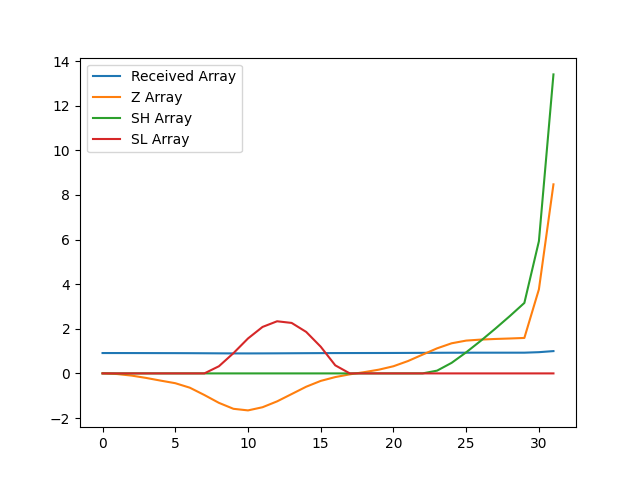

The file beside this chart, header and first rows:
, index, year, val, Received Array, Z Array, SH Array, SL Array
0, 770, 1990, 11154, 0.9131, 0.004098, 0.0, 0.0
1, 773, 1991, 11150, 0.9128, -0.02834, 0.0, 0.0
2, 776, 1992, 11141, 0.9121, -0.09846, 0.0, 0.0
3, 779, 1993, 11128, 0.911, -0.2033, 0.0, 0.0
4, 782, 1994, 11113, 0.9098, -0.3244, 0.0, 0.0
5, 785, 1995, 11099, 0.9086, -0.4393, 0.0, 0.0
6, 788, 1996, 11073, 0.9065, -0.6405, 0.0, 0.0
7, 791, 1997, 11032, 0.9032, -0.9685, 0.0, 0.0
8, 794, 1998, 10988, 0.8995, -1.32, 0.0, 0.3204
9, 797, 1999, 10955, 0.8968, -1.587, 0.0, 0.9079
10, 800, 2000, 10946, 0.8961, -1.659, 0.0, 1.567
11, 803, 2001, 10964, 0.8975, -1.517, 0.0, 2.083
12, 806, 2002, 10997, 0.9002, -1.254, 0.0, 2.337
13, 809, 2003, 11038, 0.9036, -0.926, 0.0, 2.263
14, 812, 2004, 11079, 0.907, -0.5972, 0.0, 1.86
15, 815, 2005, 11112, 0.9096, -0.3362, 0.0, 1.197
16, 818, 2006, 11133, 0.9114, -0.1645, 0.0, 0.3611
17, 821, 2007, 11148, 0.9127, -0.04187, 0.0, 0.0
18, 824, 2008, 11161, 0.9137, 0.0574, 0.0, 0.0
19, 827, 2009, 11175, 0.9148, 0.1681, 0.0, 0.0
20, 830, 2010, 11194, 0.9164, 0.3208, 0.0, 0.0
21, 833, 2011, 11223, 0.9188, 0.5544, 0.0, 0.0
22, 836, 2012, 11259, 0.9217, 0.8411, 0.0, 0.0
23, 839, 2013, 11294, 0.9246, 1.124, 0.1239, 0.0
24, 842, 2014, 11323, 0.9269, 1.35, 0.4741, 0.0
25, 845, 2015, 11338, 0.9282, 1.471, 0.9452, 0.0
26, 848, 2016, 11344, 0.9286, 1.516, 1.461, 0.0
27, 851, 2017, 11347, 0.9289, 1.544, 2.005, 0.0
28, 854, 2018, 11350, 0.9291, 1.565, 2.57, 0.0
29, 857, 2019, 11353, 0.9294, 1.59, 3.16, 0.0
30, 860, 2020, 11626, 0.9517, 3.769, 5.929, 0.0
31, 863, 2021, 12215, 1.0, 8.477, 13.41, 0.0
